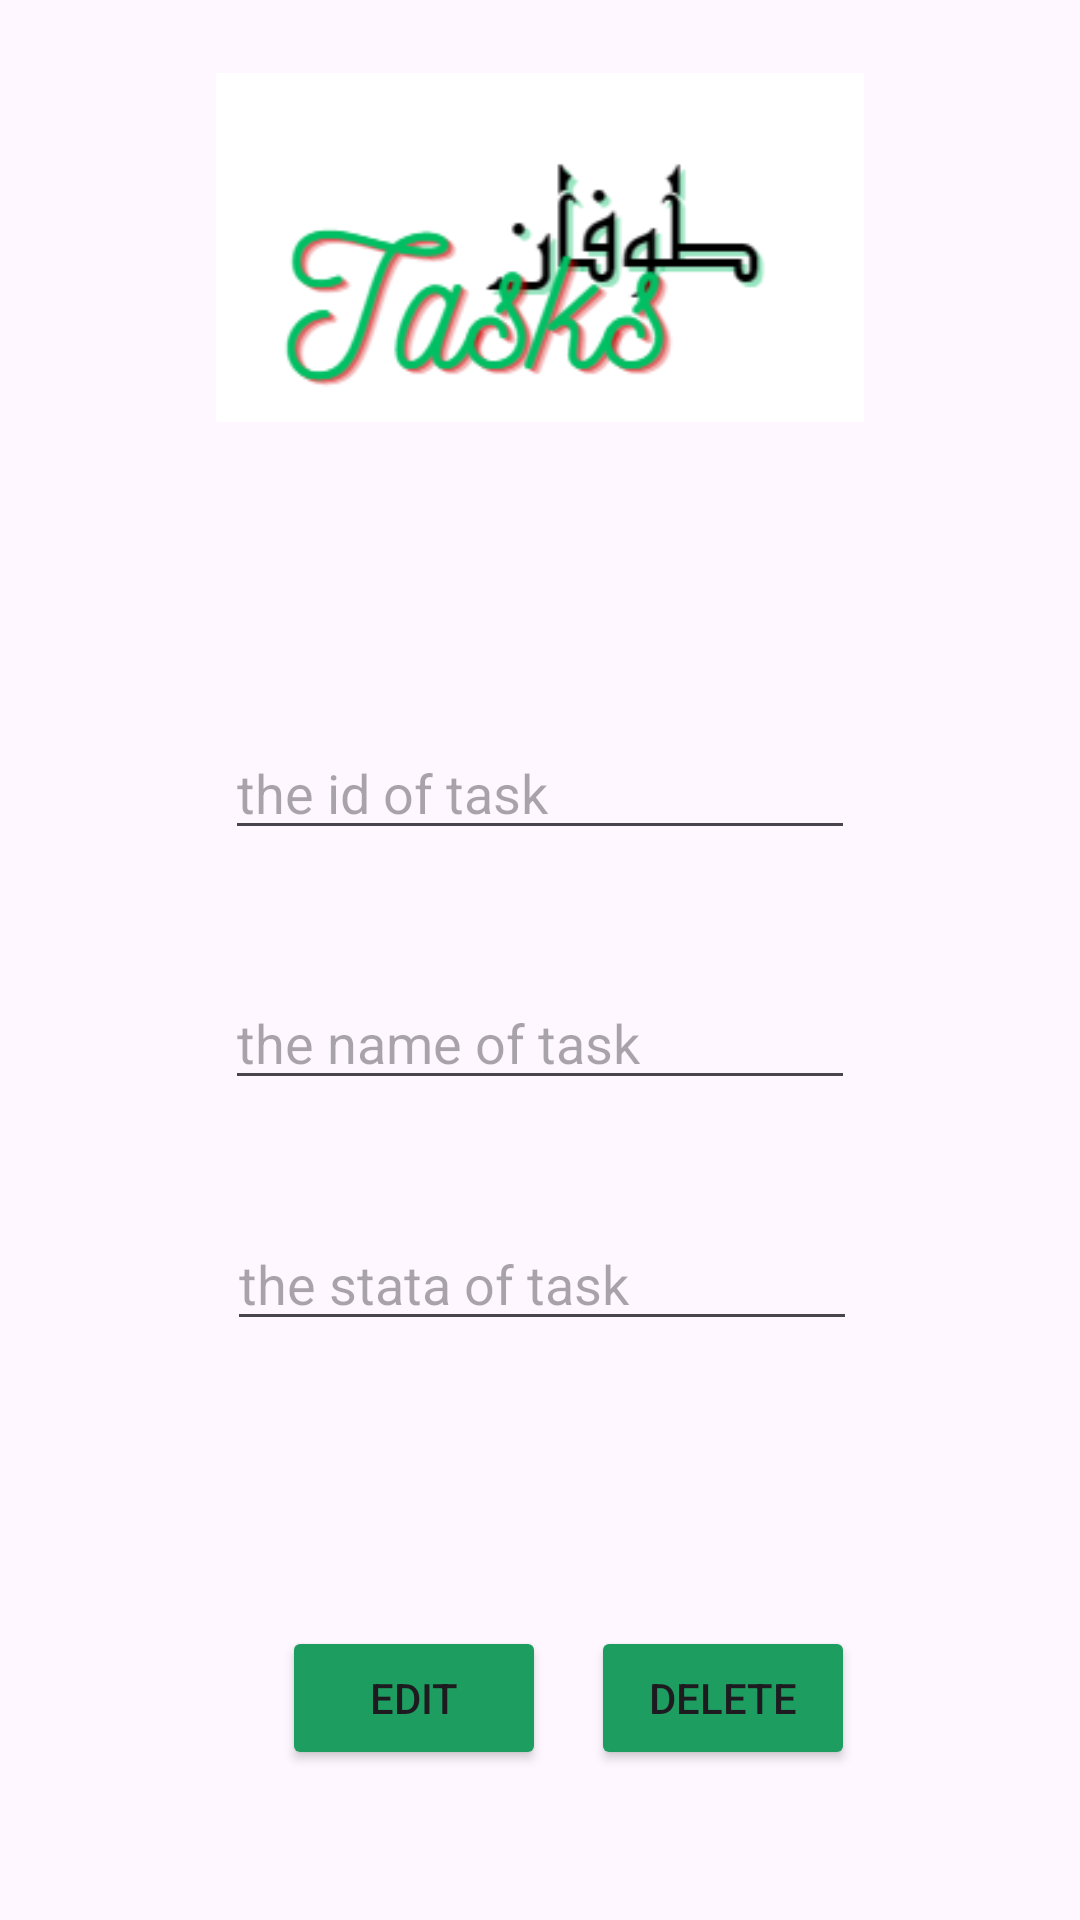

This screen was rendered from an Android layout file. Write that file and the resources it references.
<!-- AndroidManifest.xml: application theme Theme.TasksLAra -->
<!-- res/layout/activity_edit_delete.xml -->
<?xml version="1.0" encoding="utf-8"?>
<androidx.constraintlayout.widget.ConstraintLayout xmlns:android="http://schemas.android.com/apk/res/android"
    xmlns:app="http://schemas.android.com/apk/res-auto"
    xmlns:tools="http://schemas.android.com/tools"
    android:layout_width="match_parent"
    android:layout_height="match_parent"
    tools:context=".Edit_Delete">

    <EditText
        android:id="@+id/idtask"
        android:layout_width="wrap_content"
        android:layout_height="wrap_content"
        android:layout_marginBottom="42dp"
        android:ems="10"
        android:hint="the id of task"
        app:layout_constraintBottom_toTopOf="@+id/nametask"
        app:layout_constraintEnd_toEndOf="parent"
        app:layout_constraintStart_toStartOf="parent"
        app:layout_constraintTop_toBottomOf="@+id/imageView" />

    <EditText
        android:id="@+id/nametask"
        android:layout_width="wrap_content"
        android:layout_height="wrap_content"
        android:layout_marginBottom="39dp"
        android:ems="10"
        android:hint="the name of task "
        android:inputType="text"
        app:layout_constraintBottom_toTopOf="@+id/stattask"
        app:layout_constraintEnd_toEndOf="parent"
        app:layout_constraintHorizontal_bias="0.0"
        app:layout_constraintStart_toStartOf="@+id/idtask"
        app:layout_constraintTop_toBottomOf="@+id/idtask" />

    <EditText
        android:id="@+id/stattask"
        android:layout_width="wrap_content"
        android:layout_height="wrap_content"
        android:layout_marginBottom="95dp"
        android:ems="10"
        android:hint="the stata of task"
        android:inputType="text"
        android:visibility="visible"
        app:layout_constraintBottom_toTopOf="@+id/delete"
        app:layout_constraintEnd_toEndOf="parent"
        app:layout_constraintHorizontal_bias="0.01"
        app:layout_constraintStart_toStartOf="@+id/nametask"
        app:layout_constraintTop_toBottomOf="@+id/nametask" />

    <ImageView
        android:id="@+id/imageView"
        android:layout_width="0dp"
        android:layout_height="0dp"
        android:layout_marginStart="72dp"
        android:layout_marginEnd="72dp"
        android:layout_marginBottom="77dp"
        app:layout_constraintBottom_toTopOf="@+id/idtask"
        app:layout_constraintEnd_toEndOf="parent"
        app:layout_constraintStart_toStartOf="parent"
        app:layout_constraintTop_toTopOf="parent"
        app:srcCompat="@drawable/tasks1" />

    <Button
        android:id="@+id/Edit"
        android:layout_width="wrap_content"
        android:layout_height="wrap_content"
        android:layout_marginStart="19dp"
        android:layout_marginEnd="15dp"
        android:backgroundTint="#1D9E60"
        android:text="Edit"
        app:icon="@drawable/baseline_create_24"
        app:layout_constraintBaseline_toBaselineOf="@+id/delete"
        app:layout_constraintEnd_toStartOf="@+id/delete"
        app:layout_constraintHorizontal_chainStyle="packed"
        app:layout_constraintStart_toStartOf="parent" />

    <Button
        android:id="@+id/delete"
        android:layout_width="wrap_content"
        android:layout_height="wrap_content"
        android:layout_marginBottom="50dp"
        android:backgroundTint="#1D9E60"
        android:text="Delete"
        app:icon="@drawable/baseline_delete_outline_24"
        app:layout_constraintBottom_toBottomOf="parent"
        app:layout_constraintEnd_toEndOf="parent"
        app:layout_constraintStart_toEndOf="@+id/Edit"
        app:layout_constraintTop_toBottomOf="@+id/stattask" />
</androidx.constraintlayout.widget.ConstraintLayout>
<!-- resources referenced by this layout -->
<resources>
  <!-- drawable baseline_create_24 (drawable) -->
  <vector android:autoMirrored="true" android:height="24dp"
      android:tint="#76D953" android:viewportHeight="24"
      android:viewportWidth="24" android:width="24dp" xmlns:android="http://schemas.android.com/apk/res/android">
      <path android:fillColor="@android:color/white" android:pathData="M3,17.25V21h3.75L17.81,9.94l-3.75,-3.75L3,17.25zM20.71,7.04c0.39,-0.39 0.39,-1.02 0,-1.41l-2.34,-2.34c-0.39,-0.39 -1.02,-0.39 -1.41,0l-1.83,1.83 3.75,3.75 1.83,-1.83z"/>
  </vector>
  <!-- drawable baseline_delete_outline_24 (drawable) -->
  <vector android:autoMirrored="true" android:height="24dp"
      android:tint="#76D953" android:viewportHeight="24"
      android:viewportWidth="24" android:width="24dp" xmlns:android="http://schemas.android.com/apk/res/android">
      <path android:fillColor="@android:color/white" android:pathData="M6,19c0,1.1 0.9,2 2,2h8c1.1,0 2,-0.9 2,-2L18,7L6,7v12zM8,9h8v10L8,19L8,9zM15.5,4l-1,-1h-5l-1,1L5,4v2h14L19,4z"/>
  </vector>
  <!-- drawable tasks1: png bitmap (drawable, 14859 bytes) -->
  <style name="Theme.TasksLAra" parent="Base.Theme.TasksLAra" />
  <style name="Base.Theme.TasksLAra" parent="Theme.Material3.DayNight.NoActionBar">
          
          
      </style>
</resources>
